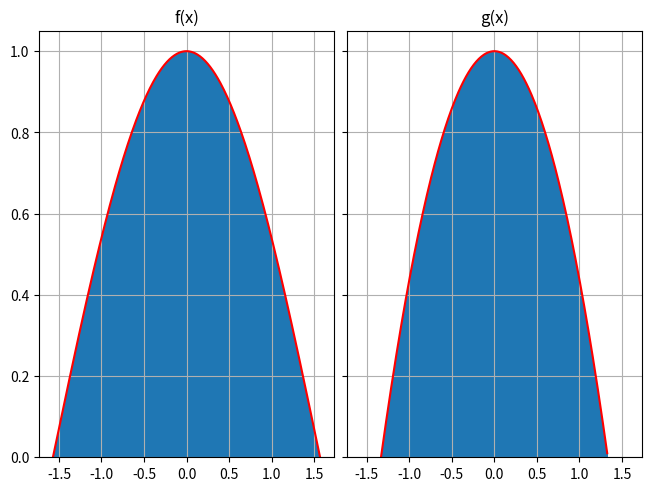

Write the Python code that produced this figure.
from matplotlib import pyplot as plt
import numpy as np

dx = 1E-2
# variabler for f
x_f = []
y_f = []
A_f = 0
# variabler for g
x_g = []
y_g = []
A_g = 0

def f(x):
    return np.cos(x) # funksjonen f

def g(x):
    return 1 - ((3/4)*x)**2 # funksjonen g


# for-løkke for f
for i in np.arange(-(np.pi/2), (np.pi/2), dx): # definisjonsmengden til f
    x_f.append(i)
    y_f.append(f(i))
    A_f += f(i+dx/2)*dx # integral til f

#for-løkke for g
for i in np.arange(-(4/3), (4/3), dx): # definisjonsmengden til g
    x_g.append(i)
    y_g.append(g(i)) 
    A_g += g(i+dx/2)*dx # integral til g

print('Arealet til f er {:.4f}'.format(A_f))
print('Arealet til g er {:.4f}'.format(A_g))

# finner ut hvilket areal som er størst og skriver det ut
if A_f > A_g:
    a = A_f
else:
    a = A_g

print('Arealet {:.4f} er størst'.format(a))

# plotter grafene i to subplots
fig, axs = plt.subplots(1, 2, constrained_layout=True, sharex=True, sharey=True)
# subplot til f
axs[0].bar(x_f, y_f, dx)
axs[0].plot(x_f, y_f, "r")
axs[0].grid()
axs[0].set_title('f(x)')
# subplot til g
axs[1].bar(x_g, y_g, dx)
axs[1].plot(x_g, y_g, "r")
axs[1].grid()
axs[1].set_title('g(x)')

plt.show()
